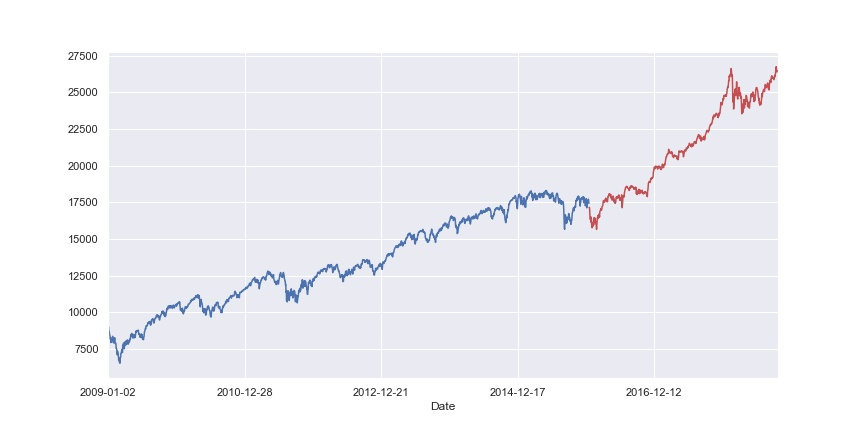

The data file committed next to this chart (first rows):
Date, Open, High, Low, Close, Adj Close, Volume
2009-01-02, 8772, 9065, 8761, 9035, 9035, 213700000
2009-01-05, 9027, 9034, 8892, 8953, 8953, 233760000
2009-01-06, 8955, 9088, 8941, 9015, 9015, 215410000
2009-01-07, 8997, 8997, 8720, 8770, 8770, 266710000
2009-01-08, 8770, 8770, 8651, 8742, 8742, 226620000
2009-01-09, 8739, 8770, 8577, 8599, 8599, 204300000
2009-01-12, 8599, 8603, 8421, 8474, 8474, 273550000
2009-01-13, 8475, 8522, 8377, 8449, 8449, 304050000
2009-01-14, 8446, 8446, 8141, 8200, 8200, 355050000
2009-01-15, 8196, 8286, 7995, 8212, 8212, 436660000
2009-01-16, 8216, 8341, 8109, 8281, 8281, 439360000
2009-01-20, 8280, 8292, 7940, 7949, 7949, 419200000
2009-01-21, 7949, 8244, 7936, 8228, 8228, 410040000
2009-01-22, 8224, 8225, 7957, 8123, 8123, 420040000
2009-01-23, 8109, 8153, 7909, 8078, 8078, 370510000
2009-01-26, 8078, 8232, 8023, 8116, 8116, 316720000
2009-01-27, 8117, 8226, 8083, 8175, 8175, 247750000
2009-01-28, 8176, 8406, 8176, 8375, 8375, 357940000
2009-01-29, 8373, 8373, 8138, 8149, 8149, 247450000
2009-01-30, 8149, 8196, 7962, 8001, 8001, 303160000
2009-02-02, 8001, 8001, 7867, 7937, 7937, 293890000
2009-02-03, 7937, 8112, 7906, 8078, 8078, 313090000
2009-02-04, 8070, 8162, 7929, 7957, 7957, 345520000
2009-02-05, 7955, 8108, 7845, 8063, 8063, 390980000
2009-02-06, 8056, 8312, 8052, 8281, 8281, 396380000
2009-02-09, 8281, 8315, 8196, 8271, 8271, 289280000
2009-02-10, 8269, 8269, 7849, 7889, 7889, 449890000
2009-02-11, 7887, 7984, 7852, 7940, 7940, 270280000
2009-02-12, 7932, 7939, 7694, 7933, 7933, 331960000
2009-02-13, 7933, 7971, 7840, 7850, 7850, 251960000
2009-02-17, 7846, 7846, 7551, 7553, 7553, 332850000
2009-02-18, 7546, 7618, 7480, 7556, 7556, 268220000
2009-02-19, 7555, 7615, 7448, 7466, 7466, 301480000
2009-02-20, 7461, 7469, 7249, 7366, 7366, 584900000
2009-02-23, 7366, 7441, 7106, 7115, 7115, 406150000
2009-02-24, 7115, 7379, 7114, 7351, 7351, 468010000
2009-02-25, 7350, 7405, 7157, 7271, 7271, 450270000
2009-02-26, 7269, 7402, 7174, 7182, 7182, 321300000
2009-02-27, 7181, 7195, 7034, 7063, 7063, 667950000
2009-03-02, 7056, 7059, 6755, 6763, 6763, 568670000
2009-03-03, 6765, 6855, 6706, 6726, 6726, 445280000
2009-03-04, 6726, 6979, 6726, 6876, 6876, 464830000
2009-03-05, 6874, 6874, 6544, 6594, 6594, 509770000
2009-03-06, 6595, 6755, 6470, 6627, 6627, 425170000
2009-03-09, 6626, 6710, 6517, 6547, 6547, 365990000
2009-03-10, 6547, 6926, 6547, 6926, 6926, 640020000
2009-03-11, 6923, 7015, 6868, 6930, 6930, 524430000
2009-03-12, 6932, 7185, 6872, 7170, 7170, 488690000
2009-03-13, 7167, 7243, 7106, 7224, 7224, 479010000
2009-03-16, 7225, 7393, 7207, 7217, 7217, 586970000
2009-03-17, 7218, 7397, 7172, 7396, 7396, 391880000
2009-03-18, 7396, 7572, 7257, 7487, 7487, 584110000
2009-03-19, 7490, 7548, 7369, 7401, 7401, 559920000
2009-03-20, 7402, 7461, 7258, 7278, 7278, 672950000
2009-03-23, 7279, 7781, 7279, 7776, 7776, 515600000
2009-03-24, 7773, 7797, 7647, 7660, 7660, 379670000
2009-03-25, 7660, 7864, 7550, 7750, 7750, 454090000
2009-03-26, 7752, 7931, 7752, 7925, 7925, 397260000
2009-03-27, 7923, 7923, 7736, 7776, 7776, 323650000
2009-03-30, 7773, 7773, 7438, 7522, 7522, 383260000
... 2,393 more rows
